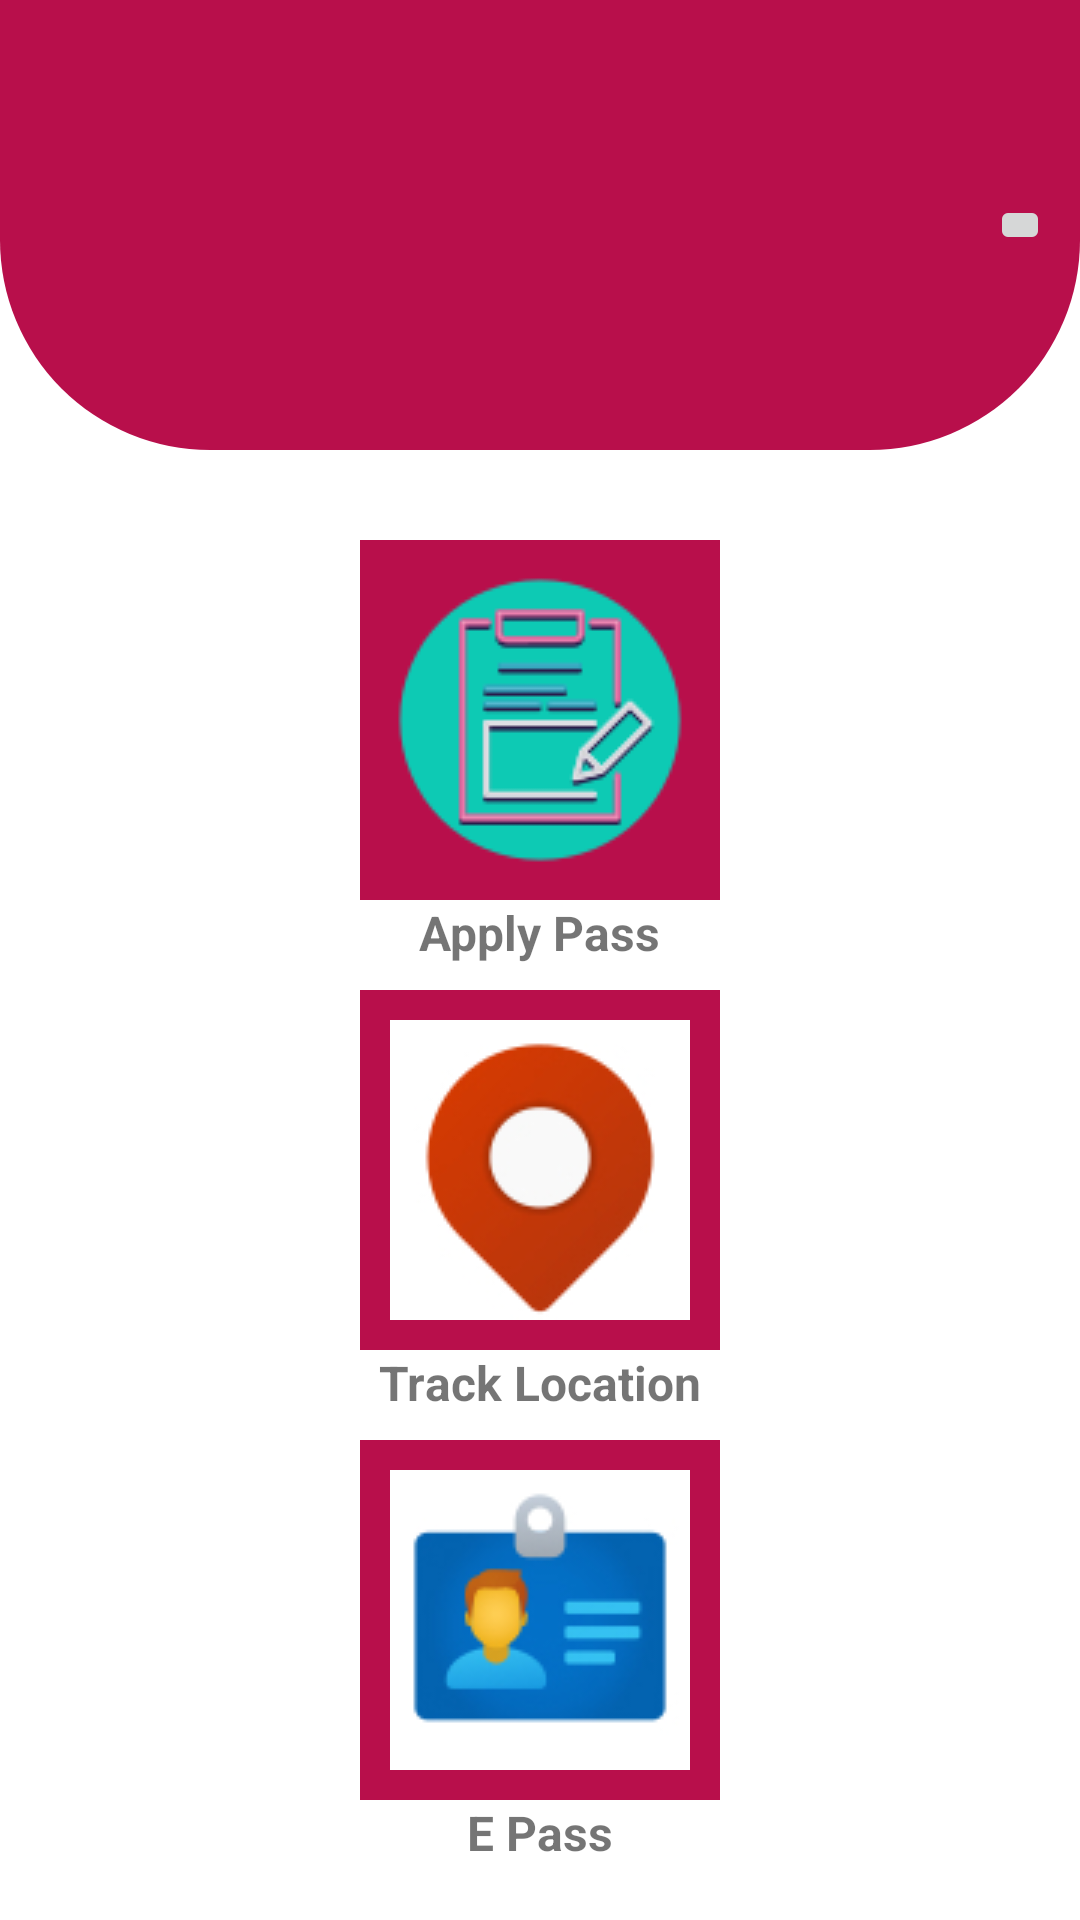

Layout XML and referenced resources for this Android screen:
<!-- AndroidManifest.xml: application theme AppTheme -->
<!-- res/layout/student_home.xml -->
<?xml version="1.0" encoding="utf-8"?>
<RelativeLayout xmlns:android="http://schemas.android.com/apk/res/android"
    xmlns:app="http://schemas.android.com/apk/res-auto"
    xmlns:tools="http://schemas.android.com/tools"
    android:layout_width="match_parent"
    android:layout_height="match_parent"
    >

    <LinearLayout
        android:id="@+id/toolbar"
        android:layout_width="match_parent"
        android:layout_height="150dp"
        android:background="@drawable/toolbar"
        android:orientation="horizontal"
        android:gravity="center_vertical"
        android:padding="10dp"
        >

        <ImageView
            android:layout_width="180dp"
            android:layout_height="70dp"
            android:src="@drawable/bus"
            android:layout_marginLeft="100dp"
            android:layout_gravity="center_vertical"/>

        <ImageButton
            android:id="@+id/menuButton"
            android:layout_width="wrap_content"
            android:layout_height="wrap_content"
            android:layout_marginLeft="40dp"
            android:layout_gravity="end|center_vertical"
            android:src="@drawable/ic_menu"

        />
    </LinearLayout>

    <RelativeLayout
        android:layout_width="wrap_content"
        android:layout_height="wrap_content"
        android:orientation="vertical"
        android:layout_centerInParent="true"
        android:layout_below="@id/toolbar"
        android:layout_marginTop="30dp"
        >
        <LinearLayout
            android:layout_width="150dp"
            android:layout_height="150dp"
            android:id="@+id/image1layout"
            android:orientation="vertical">
            <ImageButton
                android:id="@+id/imageButton1"
                android:layout_width="120dp"
                android:layout_height="120dp"
                android:background="@color/maroon"
                android:src="@drawable/applypass"
                android:layout_gravity="center_horizontal"
                />
            <TextView
                android:layout_width="wrap_content"
                android:layout_height="wrap_content"
                android:text="Apply Pass"
                android:textSize="16dp"
                android:textStyle="bold"
                android:layout_gravity="center_horizontal"/>
        </LinearLayout>
        <LinearLayout
            android:layout_width="150dp"
            android:layout_height="150dp"
            android:id="@+id/image2layout"
            android:orientation="vertical"
            android:layout_below="@+id/image1layout">
            <ImageButton
                android:id="@+id/imageButton2"
                android:layout_width="120dp"
                android:layout_height="120dp"
                android:background="@color/maroon"
                android:src="@drawable/b1"
                android:layout_gravity="center_horizontal"
                />
            <TextView
                android:layout_width="wrap_content"
                android:layout_height="wrap_content"
                android:text="Track Location"
                android:textSize="16dp"
                android:textStyle="bold"
                android:layout_gravity="center_horizontal"/>
        </LinearLayout>
        <LinearLayout
            android:layout_width="150dp"
            android:layout_height="150dp"
            android:id="@+id/image3layout"
            android:orientation="vertical"
            android:layout_below="@+id/image2layout">
            <ImageButton
                android:id="@+id/imageButton3"
                android:layout_width="120dp"
                android:layout_height="120dp"
                android:background="@color/maroon"
                android:src="@drawable/b2"
                android:layout_gravity="center_horizontal"
                />
            <TextView
                android:layout_width="wrap_content"
                android:layout_height="wrap_content"
                android:text="E Pass"
                android:textSize="16dp"
                android:textStyle="bold"
                android:layout_gravity="center_horizontal"/>
        </LinearLayout>
    </RelativeLayout>
</RelativeLayout>
<!-- resources referenced by this layout -->
<resources>
  <color name="maroon">#B80F4B</color>
  <!-- drawable applypass: png bitmap (drawable, 3307 bytes) -->
  <!-- drawable b1: jpg bitmap (drawable, 9930 bytes) -->
  <!-- drawable b2: jpg bitmap (drawable, 8738 bytes) -->
  <!-- drawable toolbar (drawable) -->
  <?xml version="1.0" encoding="utf-8"?>
  <shape xmlns:android="http://schemas.android.com/apk/res/android">
      <corners
          android:bottomRightRadius="70dp"
          android:bottomLeftRadius="70dp"/>
      <solid
          android:color="@color/maroon"/>
  
  
  </shape>
  <style name="AppTheme" parent="Theme.MaterialComponents.DayNight.NoActionBar">
          
          <item name="colorPrimary">@color/colorPrimary</item>
          
          <item name="colorPrimaryDark">@color/red</item>
          
          <item name="colorAccent">@color/colorAccent</item>
          
      </style>
  <color name="colorPrimary">#B2E98F</color>
  <color name="red">#DB2A1D</color>
  <color name="colorAccent">#A54F7B</color>
</resources>
